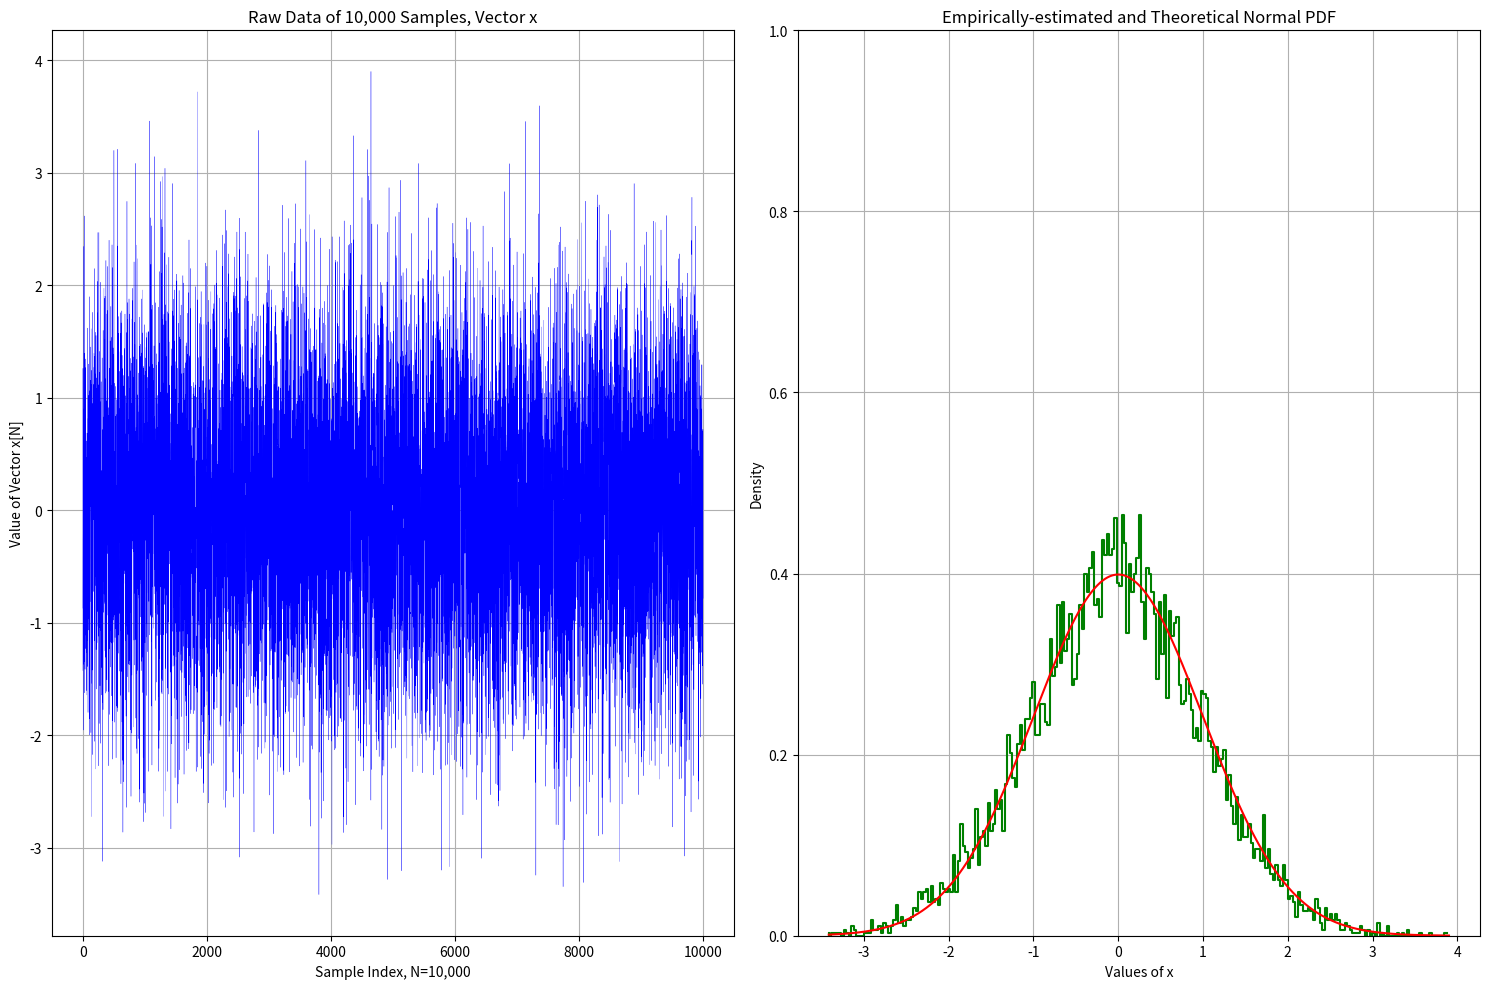

Recreate this plot in Python.
# EE125 Project 1 - Part 3, Statistic Tools and More Plotting
# Sept. 16, 2024

import numpy as np
import matplotlib.pyplot as plt

# Raw data from part 2:
# 1. Set the seed of the RNG to 12345
seed = 12345
rng = np.random.default_rng(seed)

# 2. Create vector x, containing N=10,000 samples
#    drawing from a Normal prob. dist. w/mean u=0 variance=1
N = 10000
mean = 0
variance = 1
x = rng.normal(loc=mean, scale=variance, size=N)

# Part 3 Questions
# 1. Plot all raw data w/empirically-estimated PDF in two subplots in a new figure
# Create 2 subplots within new figure, in a 1 row and 2 column pattern
figure, (subplot1, subplot2) = plt.subplots(1, 2, figsize=(15, 10))

# Plot all N samples connected by a line
subplot1.plot(np.arange(N), x, linestyle='-', lw='.2', color='blue', label='x Raw Data')

# Label all elements of axis appropriately, and include title.
subplot1.set_xlabel('Sample Index, N=10,000')
subplot1.set_ylabel('Value of Vector x[N]')
subplot1.set_title('Raw Data of 10,000 Samples, Vector x')

# Adjust y-axis limits to range [-R, R], where R=6variance
R = 6*variance
plt.ylim(-R, R)

# Add grid to plot
subplot1.grid(True)

# In the second column, plot the PDF for the data.
# Create histogram, density=True to normalize data
hist_data, bin_edges = np.histogram(x, bins=250, density=True)
subplot2.step(bin_edges[:-1], hist_data, color='g', label='Normalized Histogram')

# # Label all elements of axis appropriately, and include title.
# subplot2.set_xlabel('Sample Index, N=10,000')
# subplot2.set_ylabel('Empirically-estimated Distribution Values')
# subplot2.set_title('Empirically-estimated PDF of 10,000 Samples from Vector x')
# plt.ylim(0, 1)
#
# # Add grid to plot
# subplot2.grid(True)
# plt.show()

# 2. Plot theoetical probability distribution p(x) ontop of subplot 2.
# p(x) = 1 / (variance * np.sqrt(2*pi)) * e^(-.5((x-mean)/variance)^2)
# here, mean = 0, variance = 1
# p(x) = (1 / np.sqrt(2*pi)) * np.exp(-0.5 * x ^2)
linspace_x = np.linspace(np.min(x), np.max(x), N)
p_x = (1 / np.sqrt(2 * np.pi)) * np.exp(-0.5 * np.pow(linspace_x, 2))

# Plot ontop
subplot2.plot(linspace_x, p_x, color='r', label='Theoretical Normal PDF')
# Label all elements of axis appropriately, and include title.
subplot2.set_xlabel('Values of x')
subplot2.set_ylabel('Density')
subplot2.set_title('Empirically-estimated and Theoretical Normal PDF')
plt.ylim(0, 1)

# Add grid to plot
subplot2.grid(True)
plt.tight_layout()
plt.show()
